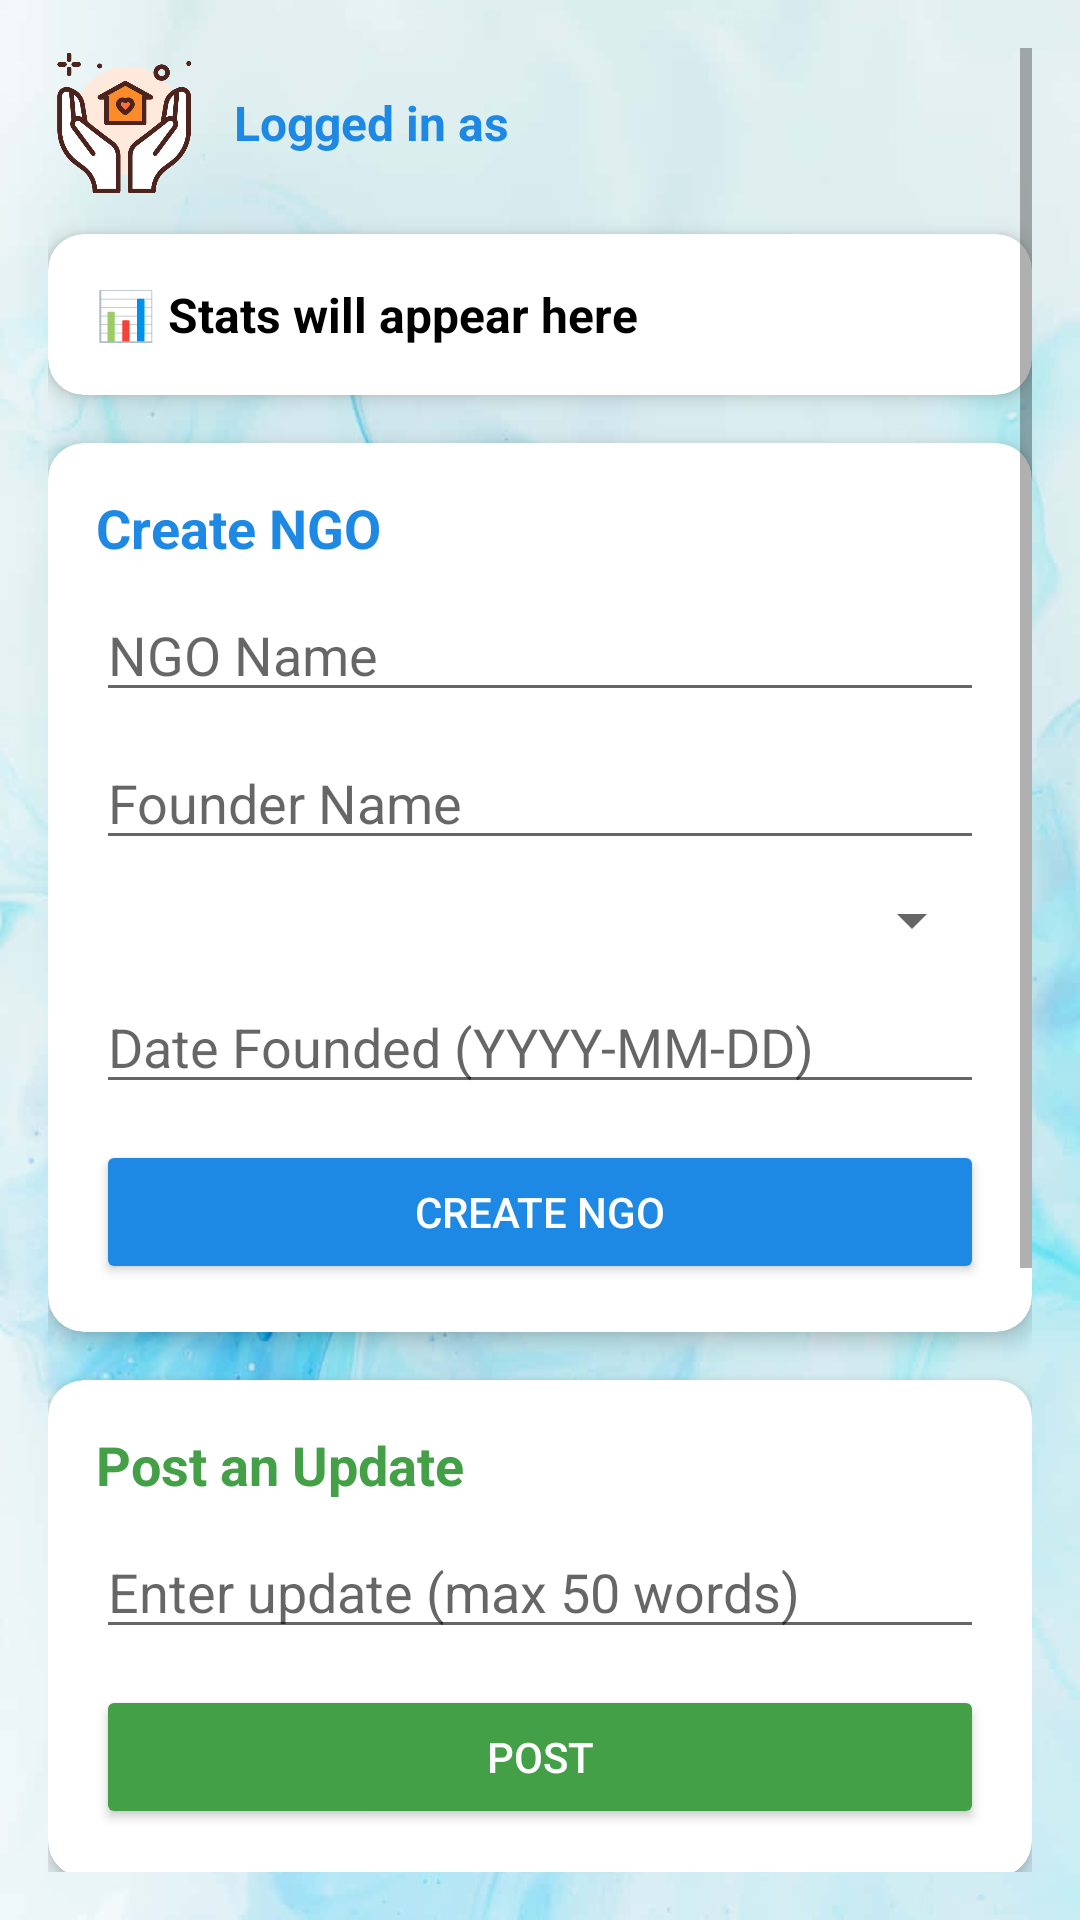

Write the Android layout XML for this screen, with the resource values it uses.
<!-- AndroidManifest.xml: application theme Theme.HelpAtHome -->
<!-- res/layout/activity_ngomodel.xml -->
<?xml version="1.0" encoding="utf-8"?>
<ScrollView xmlns:android="http://schemas.android.com/apk/res/android"
    xmlns:card_view="http://schemas.android.com/apk/res-auto"
    android:layout_width="match_parent"
    android:layout_height="match_parent"
    android:padding="16dp"
    android:background="@drawable/homebackground">

    <LinearLayout
        android:layout_width="match_parent"
        android:layout_height="wrap_content"
        android:orientation="vertical">

        
        <LinearLayout
            android:layout_width="match_parent"
            android:layout_height="wrap_content"
            android:orientation="horizontal"
            android:gravity="center_vertical"
            android:paddingBottom="12dp">

            <ImageView
                android:layout_width="50dp"
                android:layout_height="50dp"
                android:src="@drawable/helphomeicon"
                android:contentDescription="@string/logoo" />

            <TextView
                android:id="@+id/txtUserName"
                android:layout_width="wrap_content"
                android:layout_height="wrap_content"
                android:text="@string/logged_in_as"
                android:textSize="16sp"
                android:textStyle="bold"
                android:layout_marginStart="12dp"
                android:textColor="#1E88E5" />

        </LinearLayout>

        
        <androidx.cardview.widget.CardView
            android:layout_width="match_parent"
            android:layout_height="wrap_content"
            card_view:cardElevation="4dp"
            card_view:cardCornerRadius="12dp"
            android:layout_marginBottom="16dp"
            android:background="@android:color/white">

            <LinearLayout
                android:layout_width="match_parent"
                android:layout_height="wrap_content"
                android:orientation="vertical"
                android:padding="16dp">

                <TextView
                    android:id="@+id/txtStats"
                    android:layout_width="match_parent"
                    android:layout_height="wrap_content"
                    android:text="📊 Stats will appear here"
                    android:textSize="16sp"
                    android:textStyle="bold"
                    android:textColor="#000000" />
            </LinearLayout>
        </androidx.cardview.widget.CardView>


        <androidx.cardview.widget.CardView
            android:layout_width="match_parent"
            android:layout_height="wrap_content"
            card_view:cardElevation="4dp"
            card_view:cardCornerRadius="12dp"
            android:layout_marginBottom="16dp"
            android:background="@android:color/white">

            <LinearLayout
                android:layout_width="match_parent"
                android:layout_height="wrap_content"
                android:orientation="vertical"
                android:padding="16dp">

                <TextView
                    android:layout_width="wrap_content"
                    android:layout_height="wrap_content"
                    android:text="@string/create_ngo"
                    android:textSize="18sp"
                    android:textStyle="bold"
                    android:textColor="#1E88E5" />

                <EditText
                    android:id="@+id/editName"
                    android:layout_width="match_parent"
                    android:layout_height="wrap_content"
                    android:hint="@string/ngo_name"
                    android:layout_marginTop="8dp" />

                <EditText
                    android:id="@+id/editFounder"
                    android:layout_width="match_parent"
                    android:layout_height="wrap_content"
                    android:hint="@string/founder_name"
                    android:layout_marginTop="8dp" />

                <Spinner
                    android:id="@+id/spinnerCategory"
                    android:layout_width="match_parent"
                    android:layout_height="wrap_content"
                    android:layout_marginTop="8dp" />

                <EditText
                    android:id="@+id/editDateFounded"
                    android:layout_width="match_parent"
                    android:layout_height="wrap_content"
                    android:hint="@string/date_founded_yyyy_mm_dd"
                    android:layout_marginTop="8dp" />

                <Button
                    android:id="@+id/btnCreateNGO"
                    android:layout_width="match_parent"
                    android:layout_height="wrap_content"
                    android:text="@string/create_ngo"
                    android:backgroundTint="#1E88E5"
                    android:textColor="#FFFFFF"
                    android:layout_marginTop="12dp" />
            </LinearLayout>
        </androidx.cardview.widget.CardView>

        
        <androidx.cardview.widget.CardView
            android:layout_width="match_parent"
            android:layout_height="wrap_content"
            card_view:cardElevation="4dp"
            card_view:cardCornerRadius="12dp"
            android:layout_marginBottom="16dp"
            android:background="@android:color/white">

            <LinearLayout
                android:layout_width="match_parent"
                android:layout_height="wrap_content"
                android:orientation="vertical"
                android:padding="16dp">

                <TextView
                    android:layout_width="wrap_content"
                    android:layout_height="wrap_content"
                    android:text="@string/post_an_update"
                    android:textSize="18sp"
                    android:textStyle="bold"
                    android:textColor="#43A047" />

                <EditText
                    android:id="@+id/editPostMessage"
                    android:layout_width="match_parent"
                    android:layout_height="wrap_content"
                    android:hint="@string/enter_update_max_50_words"
                    android:layout_marginTop="8dp"
                    android:maxLines="3" />

                <Button
                    android:id="@+id/btnPostUpdate"
                    android:layout_width="match_parent"
                    android:layout_height="wrap_content"
                    android:text="@string/post"
                    android:backgroundTint="#43A047"
                    android:textColor="#FFFFFF"
                    android:layout_marginTop="12dp" />
            </LinearLayout>
        </androidx.cardview.widget.CardView>

        
        <androidx.cardview.widget.CardView
            android:layout_width="match_parent"
            android:layout_height="wrap_content"
            card_view:cardElevation="4dp"
            card_view:cardCornerRadius="12dp"
            android:layout_marginBottom="16dp"
            android:background="@android:color/white">

            <LinearLayout
                android:layout_width="match_parent"
                android:layout_height="wrap_content"
                android:orientation="vertical"
                android:padding="16dp">

                <TextView
                    android:layout_width="wrap_content"
                    android:layout_height="wrap_content"
                    android:text="@string/quick_actions"
                    android:textSize="18sp"
                    android:textStyle="bold"
                    android:textColor="#D32F2F" />

                <Button
                    android:id="@+id/btnHelpRequests"
                    android:layout_width="match_parent"
                    android:layout_height="wrap_content"
                    android:text="@string/view_help_requests"
                    android:backgroundTint="#FFC107"
                    android:textColor="#000000"
                    android:layout_marginTop="12dp" />

                <Button
                    android:id="@+id/btnCallUser"
                    android:layout_width="match_parent"
                    android:layout_height="wrap_content"
                    android:text="Call Users"
                    android:backgroundTint="#FFC107"
                    android:textColor="#000000"
                    android:layout_marginTop="12dp" />


            </LinearLayout>
        </androidx.cardview.widget.CardView>

        <androidx.cardview.widget.CardView
            android:layout_width="match_parent"
            android:layout_height="wrap_content"
            card_view:cardElevation="4dp"
            card_view:cardCornerRadius="12dp"
            android:layout_marginBottom="16dp"
            android:background="@android:color/white">

            <LinearLayout
                android:layout_width="match_parent"
                android:layout_height="wrap_content"
                android:orientation="vertical"
                android:padding="16dp">

                <TextView
                    android:id="@+id/txtViewResults"
                    android:layout_width="match_parent"
                    android:layout_height="wrap_content"
                    android:text="@string/your_ngo_information_will_appear_here"
                    android:padding="16dp"
                    android:textSize="14sp"
                    android:textStyle="bold"
                    android:layout_marginBottom="24dp"
                    android:lineSpacingExtra="4dp"
                    android:textColor="#000000" />

            </LinearLayout>
        </androidx.cardview.widget.CardView>



    </LinearLayout>
</ScrollView>
<!-- resources referenced by this layout -->
<resources>
  <!-- drawable helphomeicon: png bitmap (drawable, 35408 bytes) -->
  <!-- drawable homebackground: jpg bitmap (drawable, 50758 bytes) -->
  <string name="create_ngo">Create NGO</string>
  <string name="date_founded_yyyy_mm_dd">Date Founded (YYYY-MM-DD)</string>
  <string name="enter_update_max_50_words">Enter update (max 50 words)</string>
  <string name="founder_name">Founder Name</string>
  <string name="logged_in_as">Logged in as</string>
  <string name="logoo">Logo</string>
  <string name="ngo_name">NGO Name</string>
  <string name="post">Post</string>
  <string name="post_an_update">Post an Update</string>
  <string name="quick_actions">Quick Actions</string>
  <string name="view_help_requests">View Help Requests</string>
  <string name="your_ngo_information_will_appear_here">Your NGO information will appear here.</string>
  <style name="Theme.HelpAtHome" parent="Theme.MaterialComponents.Light.NoActionBar">
  
  
          <item name="colorPrimary">@color/colorPrimary</item>
          <item name="colorPrimaryVariant">@color/colorPrimaryDark</item>
          <item name="colorOnPrimary">@android:color/white</item>
  
          <item name="colorSecondary">@color/colorAccent</item>
          <item name="colorOnSecondary">@android:color/white</item>
  
          <item name="android:statusBarColor">@color/colorPrimaryDark</item>
          <item name="android:windowBackground">@android:color/white</item>
  
      </style>
  <color name="colorPrimary">#63C1FF</color>
  <color name="colorPrimaryDark">#2795C8</color>
  <color name="colorAccent">#FF4081</color>
</resources>
